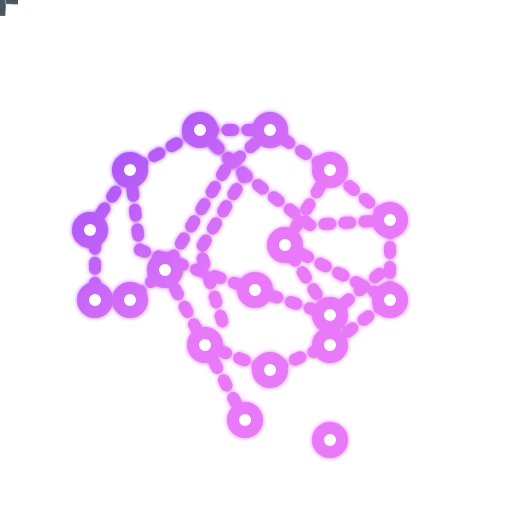
t = 0.00 s
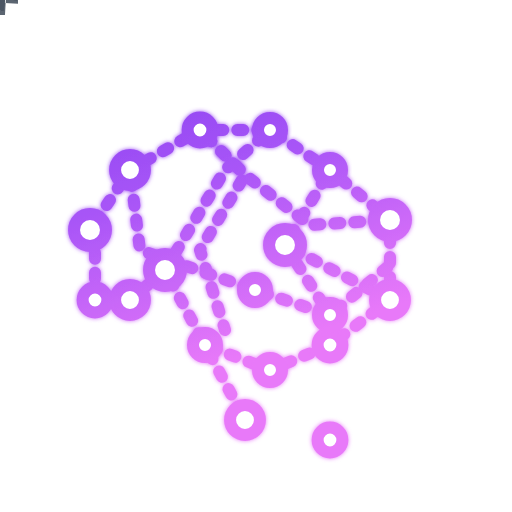
t = 1.50 s
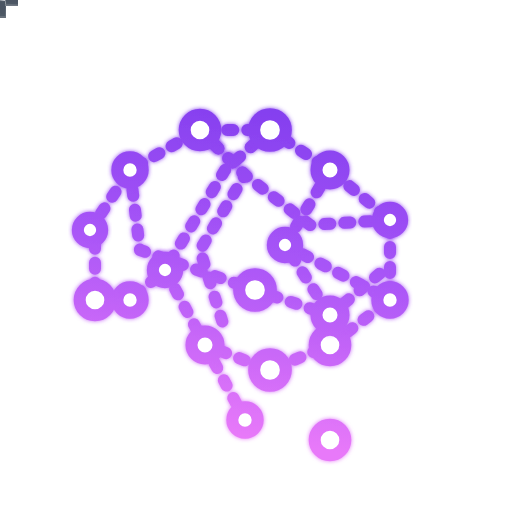
t = 3.00 s
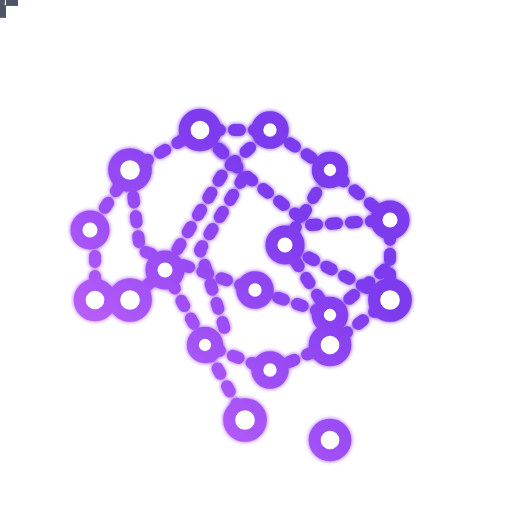
t = 5.00 s
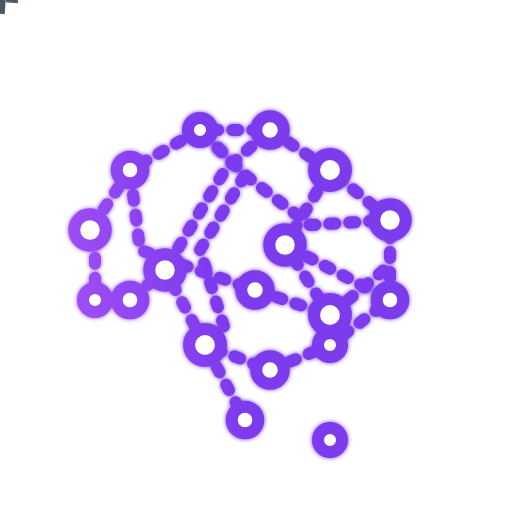
t = 6.75 s
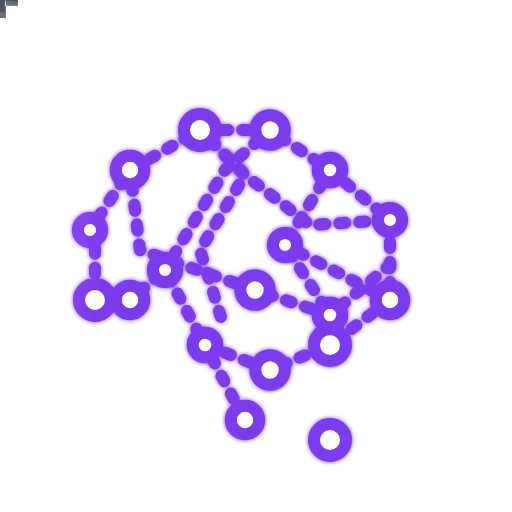
t = 8.25 s

The animated SVG that drew these frames (rendered in a browser with its animation timeline set to each time). Animation: 4 SMIL elements (animate=3,animateTransform=1), 3 CSS @keyframes rules; frames cover the first 8.25 s, repeats indefinitely.

<?xml version="1.0" encoding="UTF-8"?>
<svg xmlns="http://www.w3.org/2000/svg" viewBox="0 0 512 512" width="512" height="512" role="img" aria-labelledby="title desc">
  <title id="title">Icono cerebro en red (animado, violeta degradado)</title>
  <desc id="desc">Un cerebro estilizado formado por nodos y líneas conectadas, con animaciones sutiles de pulso y flujo, en un degradado violeta.</desc>

  <defs>
    <linearGradient id="violetFlow" x1="0" y1="0" x2="512" y2="512" gradientUnits="userSpaceOnUse">
      <stop offset="0%" stop-color="#7c3aed">
        <animate attributeName="offset" values="0;0.25;0.5;0.75;1" dur="12s" repeatCount="indefinite"/>
      </stop>
      <stop offset="50%" stop-color="#a855f7">
        <animate attributeName="offset" values="0.25;0.5;0.75;1;0.25" dur="12s" repeatCount="indefinite"/>
      </stop>
      <stop offset="100%" stop-color="#e879f9">
        <animate attributeName="offset" values="0.5;0.75;1;0.25;0.5" dur="12s" repeatCount="indefinite"/>
      </stop>
      <animateTransform attributeName="gradientTransform" type="rotate" from="0 256 256" to="360 256 256" dur="20s" repeatCount="indefinite"/>
    </linearGradient>

    <filter id="softGlow" x="-40%" y="-40%" width="180%" height="180%">
      <feGaussianBlur in="SourceGraphic" stdDeviation="2" result="blur"/>
      <feMerge>
        <feMergeNode in="blur"/>
        <feMergeNode in="SourceGraphic"/>
      </feMerge>
    </filter>

    <style><![CDATA[
      :root { --stroke: 12; }
      .net {
        stroke: url(#violetFlow);
        stroke-width: var(--stroke);
        stroke-linecap: round;
        stroke-linejoin: round;
        fill: none;
        vector-effect: non-scaling-stroke;
        stroke-dasharray: 6 14;
        animation: dash 6s linear infinite;
        filter: url(#softGlow);
      }
      .node {
        stroke: url(#violetFlow);
        stroke-width: var(--stroke);
        fill: #ffffff;
        filter: url(#softGlow);
      }
      .nodePulse { animation: pulse 2.8s ease-in-out infinite; }
      .nodePulse.d2 { animation-delay: .6s; }
      .nodePulse.d3 { animation-delay: 1.2s; }
      .nodePulse.d4 { animation-delay: 1.8s; }
      .nodePulse.d5 { animation-delay: 2.4s; }

      .plus rect { fill: #4b5563; }
      .plus { opacity: .9; }
      .plus.f1 { animation: float 5.5s ease-in-out -1s infinite; }
      .plus.f2 { animation: float 6.2s ease-in-out -2s infinite; }
      .plus.f3 { animation: float 5.8s ease-in-out -3s infinite; }
      .plus.f4 { animation: float 6.6s ease-in-out -1.5s infinite; }

      @keyframes dash {
        to { stroke-dashoffset: -200; }
      }
      @keyframes pulse {
        0%, 100% { r: 12; }
        50% { r: 16; }
      }
      @keyframes float {
        0%, 100% { transform: translateY(0px) rotate(0deg); opacity: .85; }
        50% { transform: translateY(-8px) rotate(8deg); opacity: 1; }
      }

      /* Accesibilidad: respeta reduce-motion */
      @media (prefers-reduced-motion: reduce) {
        .net { animation: none; stroke-dasharray: none; }
        .nodePulse, .plus { animation: none; }
      }
    ]]></style>
  </defs>

  <!-- Líneas de red (aprox. a la imagen de referencia) -->
  <g stroke="url(#violetFlow)">
    <!-- conexiones externas e internas -->
    <path class="net" d="M90,230 L130,170 L200,130 L270,130 L330,170 L390,220 L390,300 L330,345 L270,370 L205,345 L165,270 L130,300 L95,300 L95,230 Z"/>
    <path class="net" d="M130,170 L140,250 L255,290 L330,315 L390,265"/>
    <path class="net" d="M200,130 L245,175 L310,225 L390,220"/>
    <path class="net" d="M200,130 L245,175 L200,250 L225,330"/>
    <path class="net" d="M270,130 L225,170 L165,270"/>
    <path class="net" d="M330,170 L285,245 L330,315"/>
    <path class="net" d="M285,245 L390,300"/>
    <path class="net" d="M205,345 L245,420"/>
    <path class="net" d="M330,345 L330,440"/>
  </g>

  <!-- Nodos -->
  <g>
    <circle class="node nodePulse" cx="90" cy="230" r="12"/>
    <circle class="node nodePulse d2" cx="130" cy="170" r="12"/>
    <circle class="node nodePulse d3" cx="200" cy="130" r="12"/>
    <circle class="node nodePulse d4" cx="270" cy="130" r="12"/>
    <circle class="node nodePulse d5" cx="330" cy="170" r="12"/>
    <circle class="node nodePulse" cx="390" cy="220" r="12"/>
    <circle class="node nodePulse d2" cx="390" cy="300" r="12"/>
    <circle class="node nodePulse d3" cx="330" cy="345" r="12"/>
    <circle class="node nodePulse d4" cx="270" cy="370" r="12"/>
    <circle class="node nodePulse d5" cx="205" cy="345" r="12"/>
    <circle class="node nodePulse" cx="165" cy="270" r="12"/>
    <circle class="node nodePulse d2" cx="130" cy="300" r="12"/>
    <circle class="node nodePulse d3" cx="95" cy="300" r="12"/>
    <circle class="node nodePulse d4" cx="255" cy="290" r="12"/>
    <circle class="node nodePulse d5" cx="330" cy="315" r="12"/>
    <circle class="node nodePulse" cx="285" cy="245" r="12"/>
    <circle class="node nodePulse d2" cx="245" cy="420" r="12"/>
    <circle class="node nodePulse d3" cx="330" cy="440" r="12"/>
  </g>

  <!-- Pequeños signos + como en la referencia -->
  <g class="plus f1" transform="translate(60,70)">
    <rect x="-6" y="-18" width="12" height="12"/>
    <rect x="-18" y="-6" width="12" height="12"/>
    <rect x="6" y="-6" width="12" height="12"/>
    <rect x="-6" y="6" width="12" height="12"/>
  </g>

  <g class="plus f2" transform="translate(430,90)">
    <rect x="-6" y="-18" width="12" height="12"/>
    <rect x="-18" y="-6" width="12" height="12"/>
    <rect x="6" y="-6" width="12" height="12"/>
    <rect x="-6" y="6" width="12" height="12"/>
  </g>

  <g class="plus f3" transform="translate(100,410)">
    <rect x="-6" y="-18" width="12" height="12"/>
    <rect x="-18" y="-6" width="12" height="12"/>
    <rect x="6" y="-6" width="12" height="12"/>
    <rect x="-6" y="6" width="12" height="12"/>
  </g>

  <g class="plus f4" transform="translate(415,390)">
    <rect x="-6" y="-18" width="12" height="12"/>
    <rect x="-18" y="-6" width="12" height="12"/>
    <rect x="6" y="-6" width="12" height="12"/>
    <rect x="-6" y="6" width="12" height="12"/>
  </g>
</svg>
